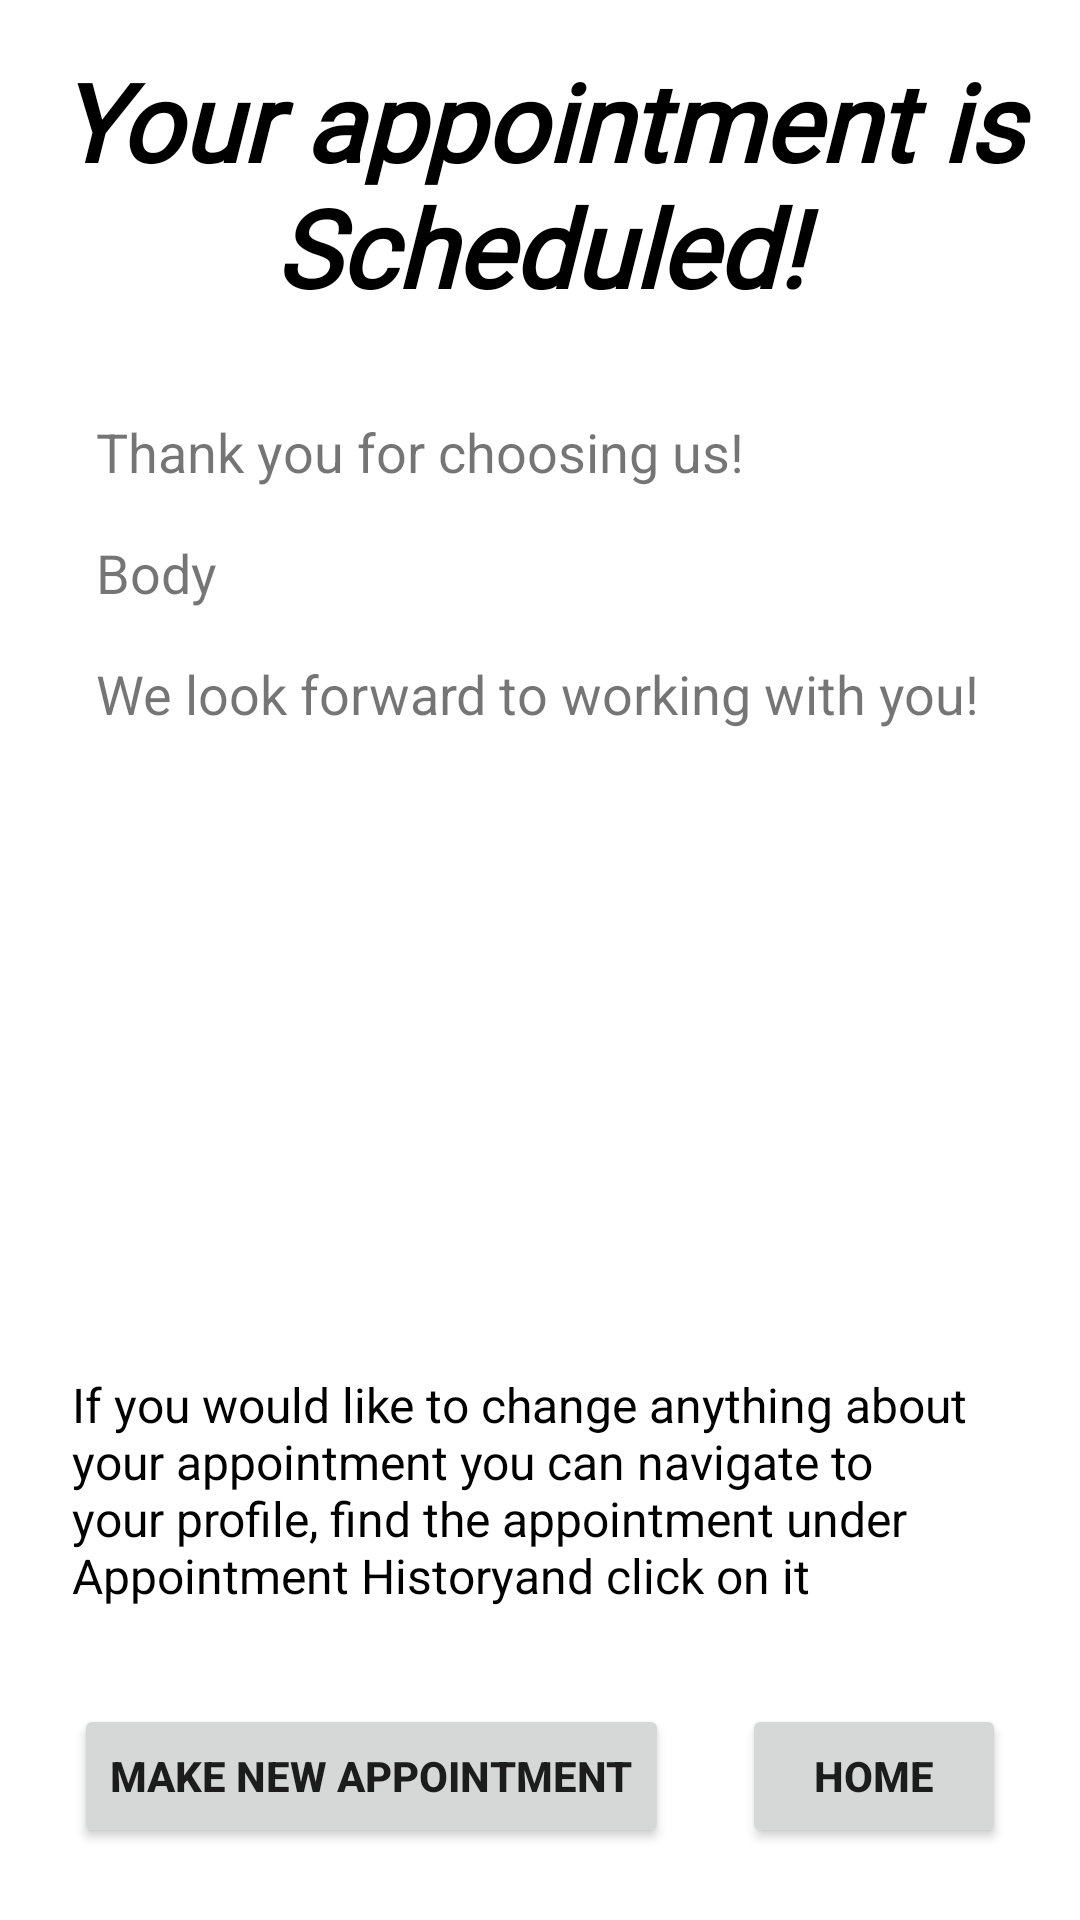

The Android layout XML behind this screen, and the referenced resources:
<!-- AndroidManifest.xml: application theme Theme.BottomNavigationExample -->
<!-- res/layout/fragment_confirmation.xml -->
<?xml version="1.0" encoding="utf-8"?>
<androidx.constraintlayout.widget.ConstraintLayout xmlns:android="http://schemas.android.com/apk/res/android"
    xmlns:app="http://schemas.android.com/apk/res-auto"
    xmlns:tools="http://schemas.android.com/tools"
    android:layout_width="match_parent"
    android:layout_height="match_parent"
    tools:context=".ui.appointment.ConfirmationFragment">

    <TextView
        android:id="@+id/confirmation_header"
        style="@android:style/Widget.TextView.PopupMenu"
        android:layout_width="0dp"
        android:layout_height="wrap_content"
        android:layout_marginTop="16dp"
        android:fontFamily="@font/ricks_american"
        android:text="@string/your_appointment_is_scheduled"
        android:textAlignment="center"
        android:textSize="36sp"
        android:textStyle="bold|italic"
        app:layout_constraintEnd_toEndOf="parent"
        app:layout_constraintStart_toStartOf="parent"
        app:layout_constraintTop_toTopOf="parent" />

    <TextView
        android:id="@+id/confirmation_ty"
        android:layout_width="0dp"
        android:layout_height="wrap_content"
        android:layout_marginStart="32dp"
        android:layout_marginTop="32dp"
        android:layout_marginEnd="32dp"
        android:text="@string/thank_you_for_choosing_us"
        android:textSize="18sp"
        app:layout_constraintEnd_toEndOf="parent"
        app:layout_constraintStart_toStartOf="parent"
        app:layout_constraintTop_toBottomOf="@+id/confirmation_header" />

    <TextView
        android:id="@+id/confirmation_body"
        android:layout_width="0dp"
        android:layout_height="wrap_content"
        android:layout_marginTop="16dp"
        android:layout_marginEnd="32dp"
        android:text="@string/body"
        android:textSize="18sp"
        app:layout_constraintEnd_toEndOf="parent"
        app:layout_constraintStart_toStartOf="@+id/confirmation_ty"
        app:layout_constraintTop_toBottomOf="@+id/confirmation_ty" />

    <TextView
        android:id="@+id/textView6"
        android:layout_width="wrap_content"
        android:layout_height="wrap_content"
        android:layout_marginTop="16dp"
        android:text="@string/we_look_forward_to_working_with_you"
        android:textSize="18sp"
        app:layout_constraintStart_toStartOf="@+id/confirmation_body"
        app:layout_constraintTop_toBottomOf="@+id/confirmation_body" />

    <TextView
        android:id="@+id/change_appt_text"
        style="@android:style/Widget.TextView.SpinnerItem"
        android:layout_width="0dp"
        android:layout_height="wrap_content"
        android:layout_marginStart="24dp"
        android:layout_marginEnd="24dp"
        android:layout_marginBottom="32dp"
        android:text="@string/edit_appointment"
        app:layout_constraintBottom_toTopOf="@+id/new_appt_button"
        app:layout_constraintEnd_toEndOf="parent"
        app:layout_constraintStart_toStartOf="parent" />

    <Button
        android:id="@+id/new_appt_button"
        android:layout_width="wrap_content"
        android:layout_height="wrap_content"
        android:layout_marginBottom="24dp"
        android:text="@string/make_new_appointment"
        android:textSize="14sp"
        android:textStyle="bold"
        app:layout_constraintBottom_toBottomOf="parent"
        app:layout_constraintEnd_toStartOf="@+id/home_button"
        app:layout_constraintHorizontal_bias="0.5"
        app:layout_constraintStart_toStartOf="parent" />

    <Button
        android:id="@+id/home_button"
        android:layout_width="wrap_content"
        android:layout_height="wrap_content"
        android:layout_marginBottom="24dp"
        android:text="@string/home"
        android:textStyle="bold"
        app:layout_constraintBottom_toBottomOf="parent"
        app:layout_constraintEnd_toEndOf="parent"
        app:layout_constraintHorizontal_bias="0.5"
        app:layout_constraintStart_toEndOf="@+id/new_appt_button" />
</androidx.constraintlayout.widget.ConstraintLayout>
<!-- resources referenced by this layout -->
<resources>
  <string name="body">Body</string>
  <string name="edit_appointment">If you would like to change anything about your appointment you
          can navigate to your profile, find the appointment under "Appointment History" and click on
          it</string>
  <string name="home">Home</string>
  <string name="make_new_appointment">Make New Appointment</string>
  <string name="thank_you_for_choosing_us">Thank you for choosing us!</string>
  <string name="we_look_forward_to_working_with_you">We look forward to working with you!</string>
  <string name="your_appointment_is_scheduled">Your appointment is Scheduled!</string>
  <style name="Theme.BottomNavigationExample" parent="Theme.MaterialComponents.DayNight.DarkActionBar">
          
          <item name="colorPrimary">@color/purple_500</item>
          <item name="colorPrimaryVariant">@color/purple_700</item>
          <item name="colorOnPrimary">@color/white</item>
          
          <item name="colorSecondary">@color/teal_200</item>
          <item name="colorSecondaryVariant">@color/teal_700</item>
          <item name="colorOnSecondary">@color/black</item>
          
          <item name="android:statusBarColor" tools:targetApi="l">?attr/colorPrimaryVariant</item>
          
      </style>
  <!-- not gathered from this repository: default colours our renderer supplied (Android Studio template values) -->
  <color name="purple_500">#FF6200EE</color>
  <color name="purple_700">#FF3700B3</color>
  <color name="teal_200">#FF03DAC5</color>
  <color name="teal_700">#FF018786</color>
  <color name="black">#FF000000</color>
  <color name="white">#FFFFFFFF</color>
</resources>
